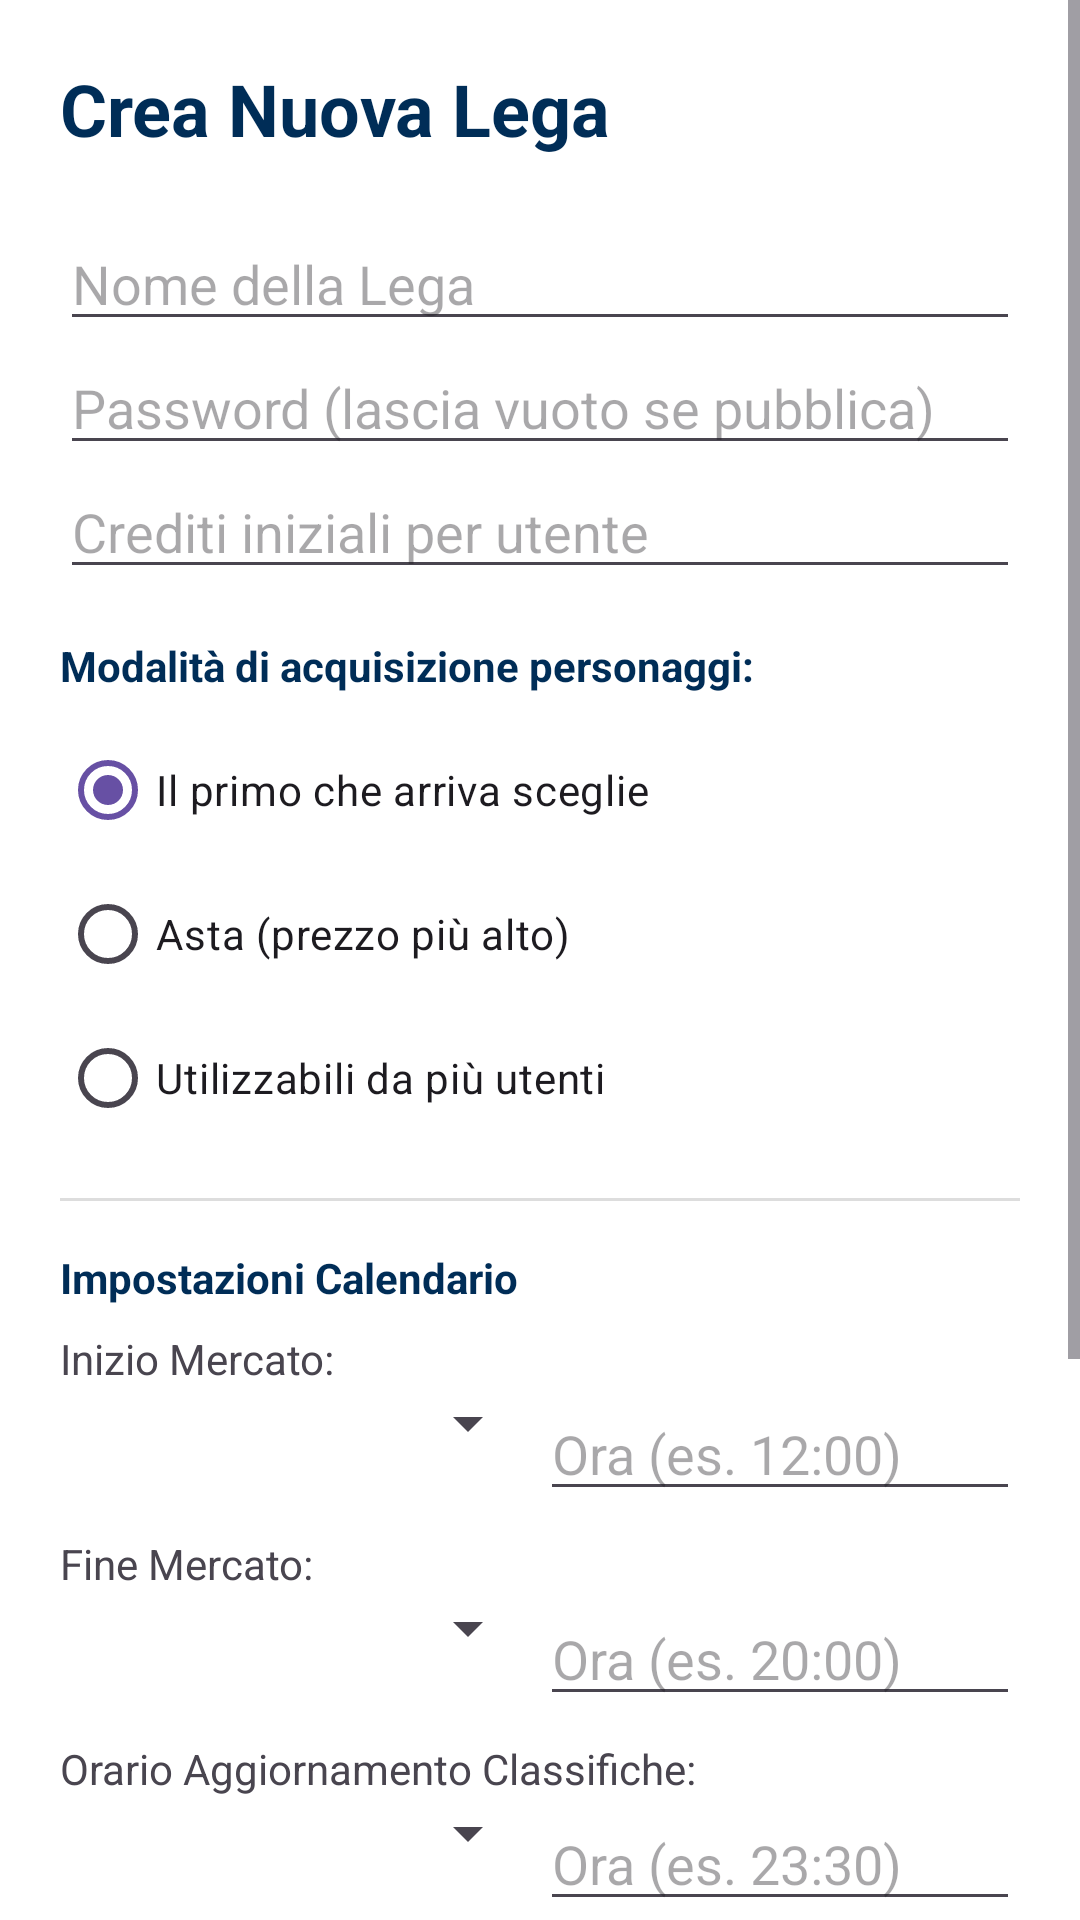

Here is an Android app screen rendered from its layout file. Give the layout XML and the strings, colors and styles it references.
<!-- AndroidManifest.xml: application theme Theme.Game -->
<!-- res/layout/fragment_crea.xml -->
<?xml version="1.0" encoding="utf-8"?>

<ScrollView xmlns:android="http://schemas.android.com/apk/res/android"
    xmlns:app="http://schemas.android.com/apk/res-auto"
    android:layout_width="match_parent"
    android:layout_height="match_parent"
    android:background="#FFFFFF">

    <LinearLayout
        android:layout_width="match_parent"
        android:layout_height="wrap_content"
        android:orientation="vertical"
        android:padding="20dp">

        <TextView
            android:layout_width="wrap_content"
            android:layout_height="wrap_content"
            android:text="Crea Nuova Lega"
            android:textSize="24sp"
            android:textStyle="bold"
            android:textColor="#002D57"
            android:layout_marginBottom="20dp"/>

        <EditText
            android:id="@+id/etNomeLegaCrea"
            android:layout_width="match_parent"
            android:layout_height="wrap_content"
            android:hint="Nome della Lega"
            android:inputType="textCapWords" />

        <EditText
            android:id="@+id/etPasswordLegaCrea"
            android:layout_width="match_parent"
            android:layout_height="wrap_content"
            android:hint="Password (lascia vuoto se pubblica)"
            android:inputType="textPassword" />

        <EditText
            android:id="@+id/etCreditiLegaCrea"
            android:layout_width="match_parent"
            android:layout_height="wrap_content"
            android:hint="Crediti iniziali per utente"
            android:inputType="number"
            android:layout_marginBottom="16dp"/>

        <TextView
            android:layout_width="wrap_content"
            android:layout_height="wrap_content"
            android:text="Modalità di acquisizione personaggi:"
            android:textStyle="bold"
            android:textColor="#002D57"/>

        <RadioGroup
            android:id="@+id/rgModalita"
            android:layout_width="match_parent"
            android:layout_height="wrap_content"
            android:layout_marginTop="8dp"
            android:layout_marginBottom="16dp">

            <RadioButton
                android:id="@+id/rbStandard"
                android:layout_width="wrap_content"
                android:layout_height="wrap_content"
                android:text="Il primo che arriva sceglie"
                android:checked="true"/>

            <RadioButton
                android:id="@+id/rbAsta"
                android:layout_width="wrap_content"
                android:layout_height="wrap_content"
                android:text="Asta (prezzo più alto)"/>

            <RadioButton
                android:id="@+id/rbMultiuso"
                android:layout_width="wrap_content"
                android:layout_height="wrap_content"
                android:text="Utilizzabili da più utenti"/>
        </RadioGroup>

        <View android:layout_width="match_parent" android:layout_height="1dp" android:background="#DDDDDD" android:layout_marginBottom="16dp"/>

        <TextView
            android:layout_width="wrap_content"
            android:layout_height="wrap_content"
            android:text="Impostazioni Calendario"
            android:textStyle="bold"
            android:textColor="#002D57"
            android:layout_marginBottom="8dp"/>

        <TextView android:layout_width="wrap_content" android:layout_height="wrap_content" android:text="Inizio Mercato:"/>
        <LinearLayout android:layout_width="match_parent" android:layout_height="wrap_content" android:orientation="horizontal" android:layout_marginBottom="8dp">
            <Spinner android:id="@+id/spinGiornoInizio" android:layout_width="0dp" android:layout_height="wrap_content" android:layout_weight="1"/>
            <EditText android:id="@+id/etOraInizio" android:layout_width="0dp" android:layout_height="wrap_content" android:layout_weight="1" android:hint="Ora (es. 12:00)"/>
        </LinearLayout>

        <TextView android:layout_width="wrap_content" android:layout_height="wrap_content" android:text="Fine Mercato:"/>
        <LinearLayout android:layout_width="match_parent" android:layout_height="wrap_content" android:orientation="horizontal" android:layout_marginBottom="8dp">
            <Spinner android:id="@+id/spinGiornoFine" android:layout_width="0dp" android:layout_height="wrap_content" android:layout_weight="1"/>
            <EditText android:id="@+id/etOraFine" android:layout_width="0dp" android:layout_height="wrap_content" android:layout_weight="1" android:hint="Ora (es. 20:00)"/>
        </LinearLayout>

        <TextView android:layout_width="wrap_content" android:layout_height="wrap_content" android:text="Orario Aggiornamento Classifiche:"/>
        <LinearLayout android:layout_width="match_parent" android:layout_height="wrap_content" android:orientation="horizontal" android:layout_marginBottom="16dp">
            <Spinner android:id="@+id/spinGiornoCalcolo" android:layout_width="0dp" android:layout_height="wrap_content" android:layout_weight="1"/>
            <EditText android:id="@+id/etOraCalcolo" android:layout_width="0dp" android:layout_height="wrap_content" android:layout_weight="1" android:hint="Ora (es. 23:30)"/>
        </LinearLayout>

        <View android:layout_width="match_parent" android:layout_height="1dp" android:background="#DDDDDD" android:layout_marginBottom="16dp"/>

        <TextView
            android:layout_width="wrap_content"
            android:layout_height="wrap_content"
            android:text="Regolamento Punti"
            android:textStyle="bold"
            android:textColor="#002D57"/>

        <LinearLayout
            android:layout_width="match_parent"
            android:layout_height="wrap_content"
            android:orientation="horizontal"
            android:layout_marginTop="8dp">

            <EditText
                android:id="@+id/etNomeRegola"
                android:layout_width="0dp"
                android:layout_height="wrap_content"
                android:layout_weight="2"
                android:hint="Es: Gol, Fallo..." />

            <EditText
                android:id="@+id/etPuntiRegola"
                android:layout_width="0dp"
                android:layout_height="wrap_content"
                android:layout_weight="1"
                android:hint="Punti"
                android:inputType="numberSigned" />

            <Button
                android:id="@+id/btnAddRegola"
                android:layout_width="wrap_content"
                android:layout_height="wrap_content"
                android:text="+"
                android:backgroundTint="#66CCB3"/>
        </LinearLayout>

        <TextView
            android:id="@+id/tvAnteprimaRegole"
            android:layout_width="match_parent"
            android:layout_height="wrap_content"
            android:text="Nessuna regola inserita."
            android:padding="10dp"
            android:layout_marginTop="8dp"
            android:background="#F0F0F0"
            android:textColor="#555555"
            android:textSize="13sp"/>

        <Button
            android:id="@+id/btnConfermaCreaLega"
            android:layout_width="match_parent"
            android:layout_height="60dp"
            android:layout_marginTop="30dp"
            android:text="CREA LEGA"
            android:backgroundTint="#002D57"
            android:textColor="#FFFFFF"/>

    </LinearLayout>
</ScrollView>
<!-- resources referenced by this layout -->
<resources>
  <style name="Theme.Game" parent="Base.Theme.GamePlus" />
  <style name="Base.Theme.GamePlus" parent="Theme.Material3.DayNight.NoActionBar">
      </style>
</resources>
